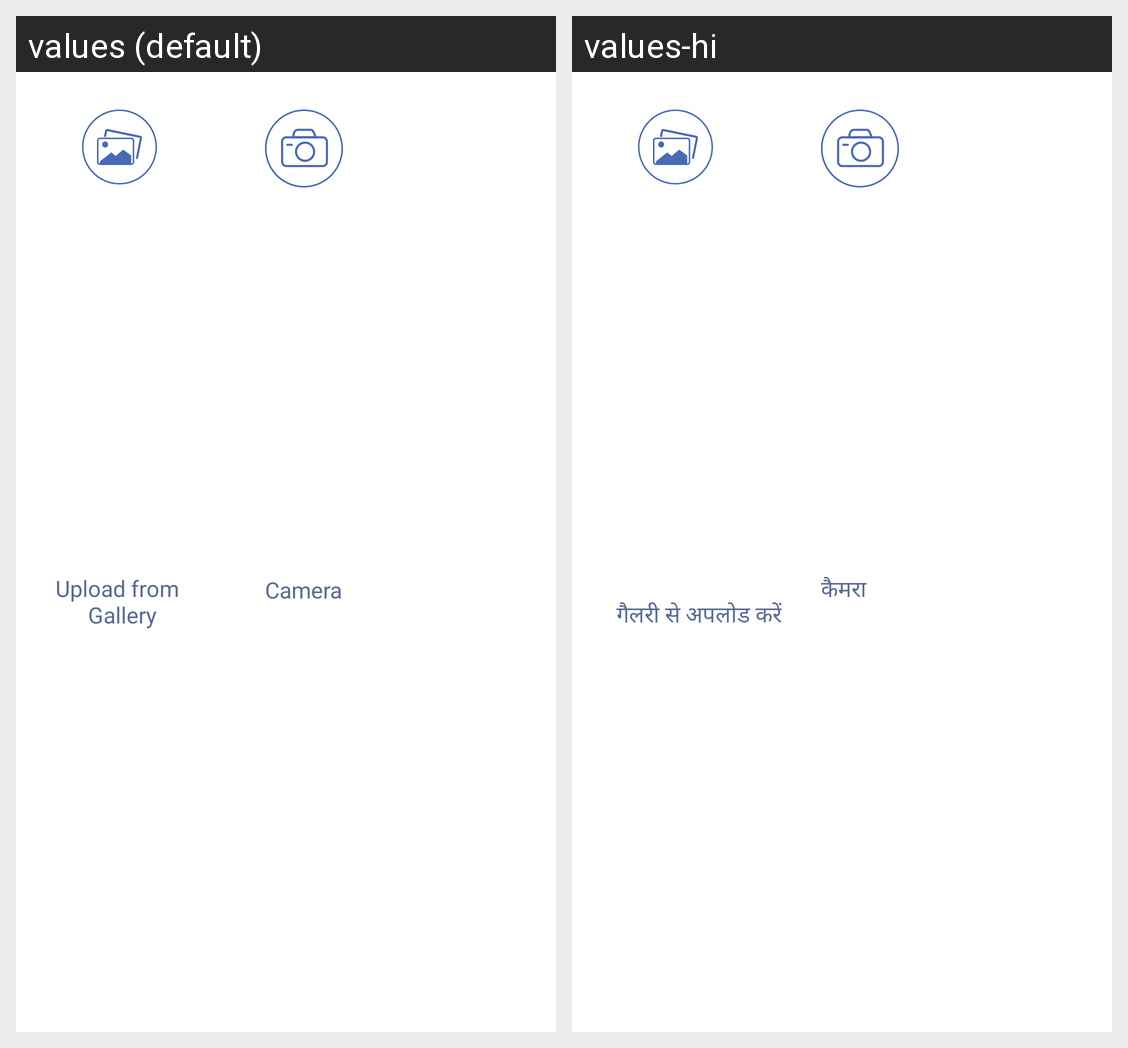

The same Android screen rendered under two of its app's locales, left to right. List the strings drawn on it with the default value and each locale's translation.
Android screen res/layout/bottomsheet_gallery_option_layout.xml rendered under 2 locales, left to right: values (default), values-hi. Device: Nexus 5 (rendered at 1080×1920; each locale shown at half size, 540×960, under a caption strip naming it); theme Theme.ESPOnBoarding.
Strings drawn on this screen, with the default value and each locale's value (text and hints the layout hard-codes, and strings that could not be matched under every locale, appear in the picture but are not listed):

uplaod_from_gallery
  values: Upload from 
       Gallery
  values-hi: 
       गैलरी से अपलोड करें

camera
  values: Camera
  values-hi: कैमरा
